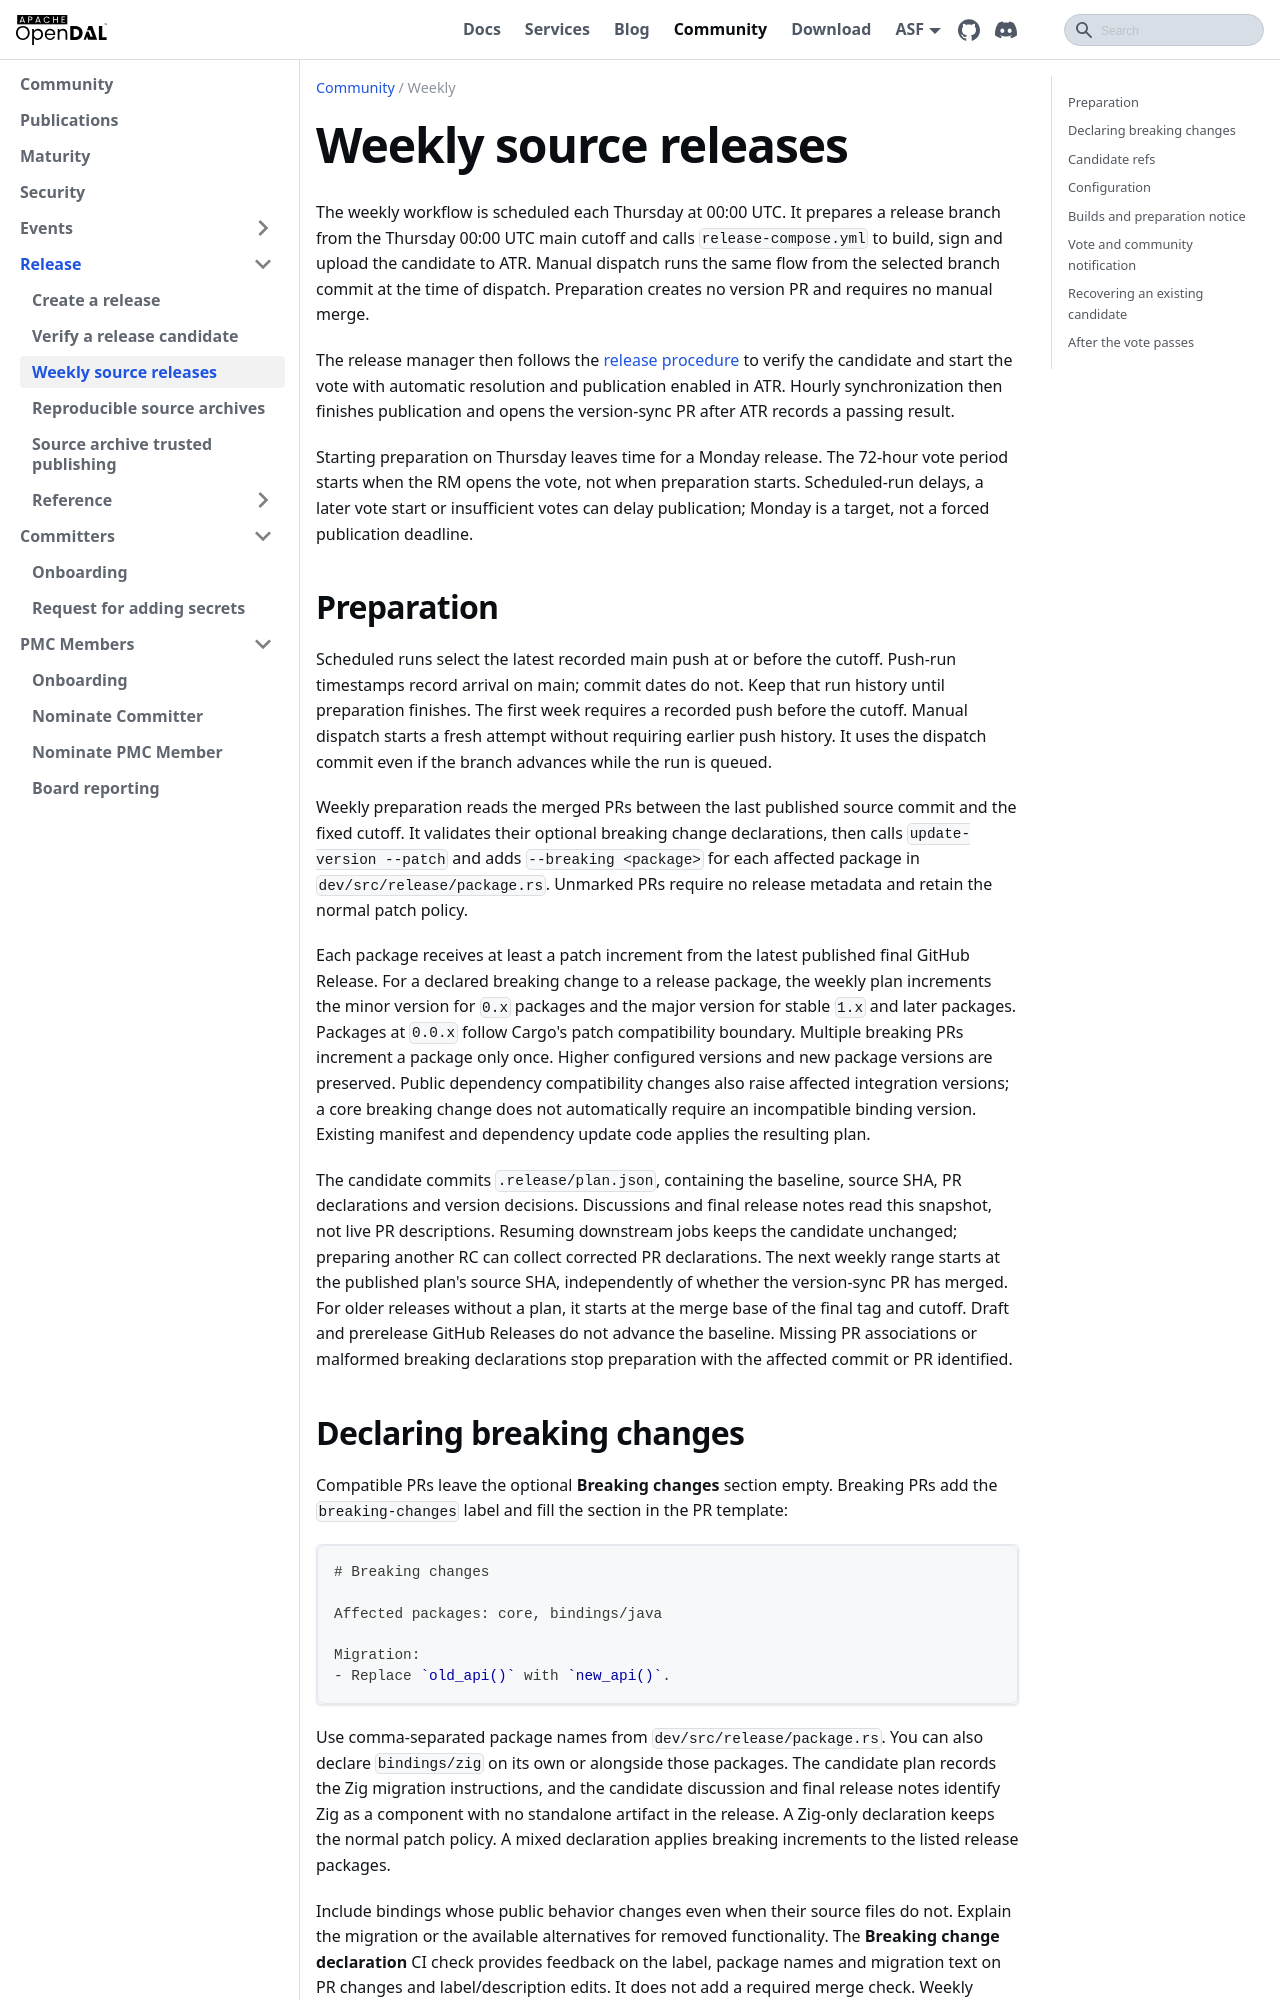

repository: apache/opendal · page: community/release/weekly/index.html · generator: docusaurus

---
title: Weekly source releases
sidebar_position: 4
---

# Weekly source releases

The weekly workflow is scheduled each Thursday at 00:00 UTC. It prepares a release
branch from the Thursday 00:00 UTC main cutoff and calls `release-compose.yml` to
build, sign and upload the candidate to ATR. Manual dispatch runs the same flow
from the selected branch commit at the time of dispatch.
Preparation creates no version PR and requires no manual merge.

The release manager then follows the [release procedure](release.md) to verify
the candidate and start the vote with automatic resolution and publication
enabled in ATR. Hourly synchronization then finishes publication and opens the
version-sync PR after ATR records a passing result.

Starting preparation on Thursday leaves time for a Monday release. The 72-hour
vote period starts when the RM opens the vote, not when preparation starts.
Scheduled-run delays, a later vote start or insufficient votes can delay publication;
Monday is a target, not a forced publication deadline.

## Preparation

Scheduled runs select the latest recorded main push at or before the cutoff.
Push-run timestamps record arrival on main; commit dates do not. Keep that run
history until preparation finishes. The first week requires a recorded push before
the cutoff. Manual dispatch starts a fresh attempt without requiring earlier push
history. It uses the dispatch commit even if the branch advances while the run
is queued.

Weekly preparation reads the merged PRs between the last published source commit
and the fixed cutoff. It validates their optional breaking change declarations,
then calls `update-version --patch` and adds `--breaking <package>` for each
affected package in `dev/src/release/package.rs`. Unmarked PRs require no release
metadata and retain the normal patch policy.

Each package receives at least a patch increment from the latest published final
GitHub Release. For a declared breaking change to a release package, the weekly
plan increments the minor version for `0.x` packages and the major version for
stable `1.x` and later packages. Packages at `0.0.x` follow Cargo's patch
compatibility boundary. Multiple breaking PRs increment a package only once.
Higher configured versions and new package versions are preserved.
Public dependency compatibility changes also raise affected integration versions;
a core breaking change does not automatically require an incompatible binding
version. Existing manifest and dependency update code applies the resulting plan.

The candidate commits `.release/plan.json`, containing the baseline, source SHA,
PR declarations and version decisions. Discussions and final release notes read
this snapshot, not live PR descriptions. Resuming downstream jobs keeps the
candidate unchanged; preparing another RC can collect corrected PR declarations.
The next weekly range starts at the published plan's source SHA, independently of
whether the version-sync PR has merged. For older releases without a plan, it
starts at the merge base of the final tag and cutoff. Draft and prerelease GitHub
Releases do not advance the baseline. Missing PR associations or malformed breaking
declarations stop preparation with the affected commit or PR identified.
